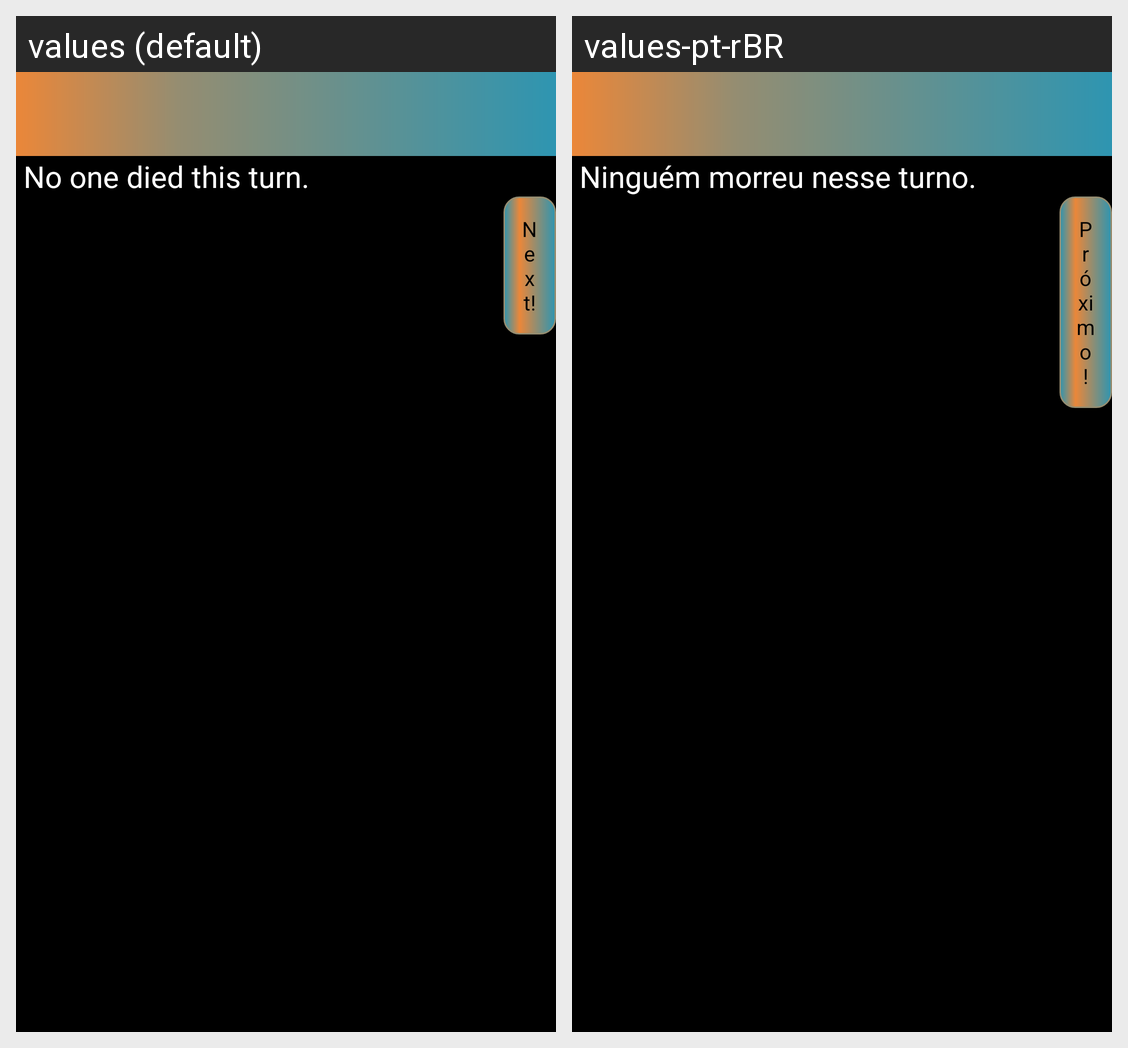

Translations of the strings shown on this Android screen, per locale in the grid:
Android screen res/layout/activity_damage_step.xml rendered under 2 locales, left to right: values (default), values-pt-rBR. Device: Nexus 5 (rendered at 1080×1920; each locale shown at half size, 540×960, under a caption strip naming it); theme AppTheme.
Strings drawn on this screen, with the default value and each locale's value (text and hints the layout hard-codes, and strings that could not be matched under every locale, appear in the picture but are not listed):

no_one_died
  values: No one died this turn.
  values-pt-rBR: Ninguém morreu nesse turno.

next
  values: Next!
  values-pt-rBR: Próximo!
